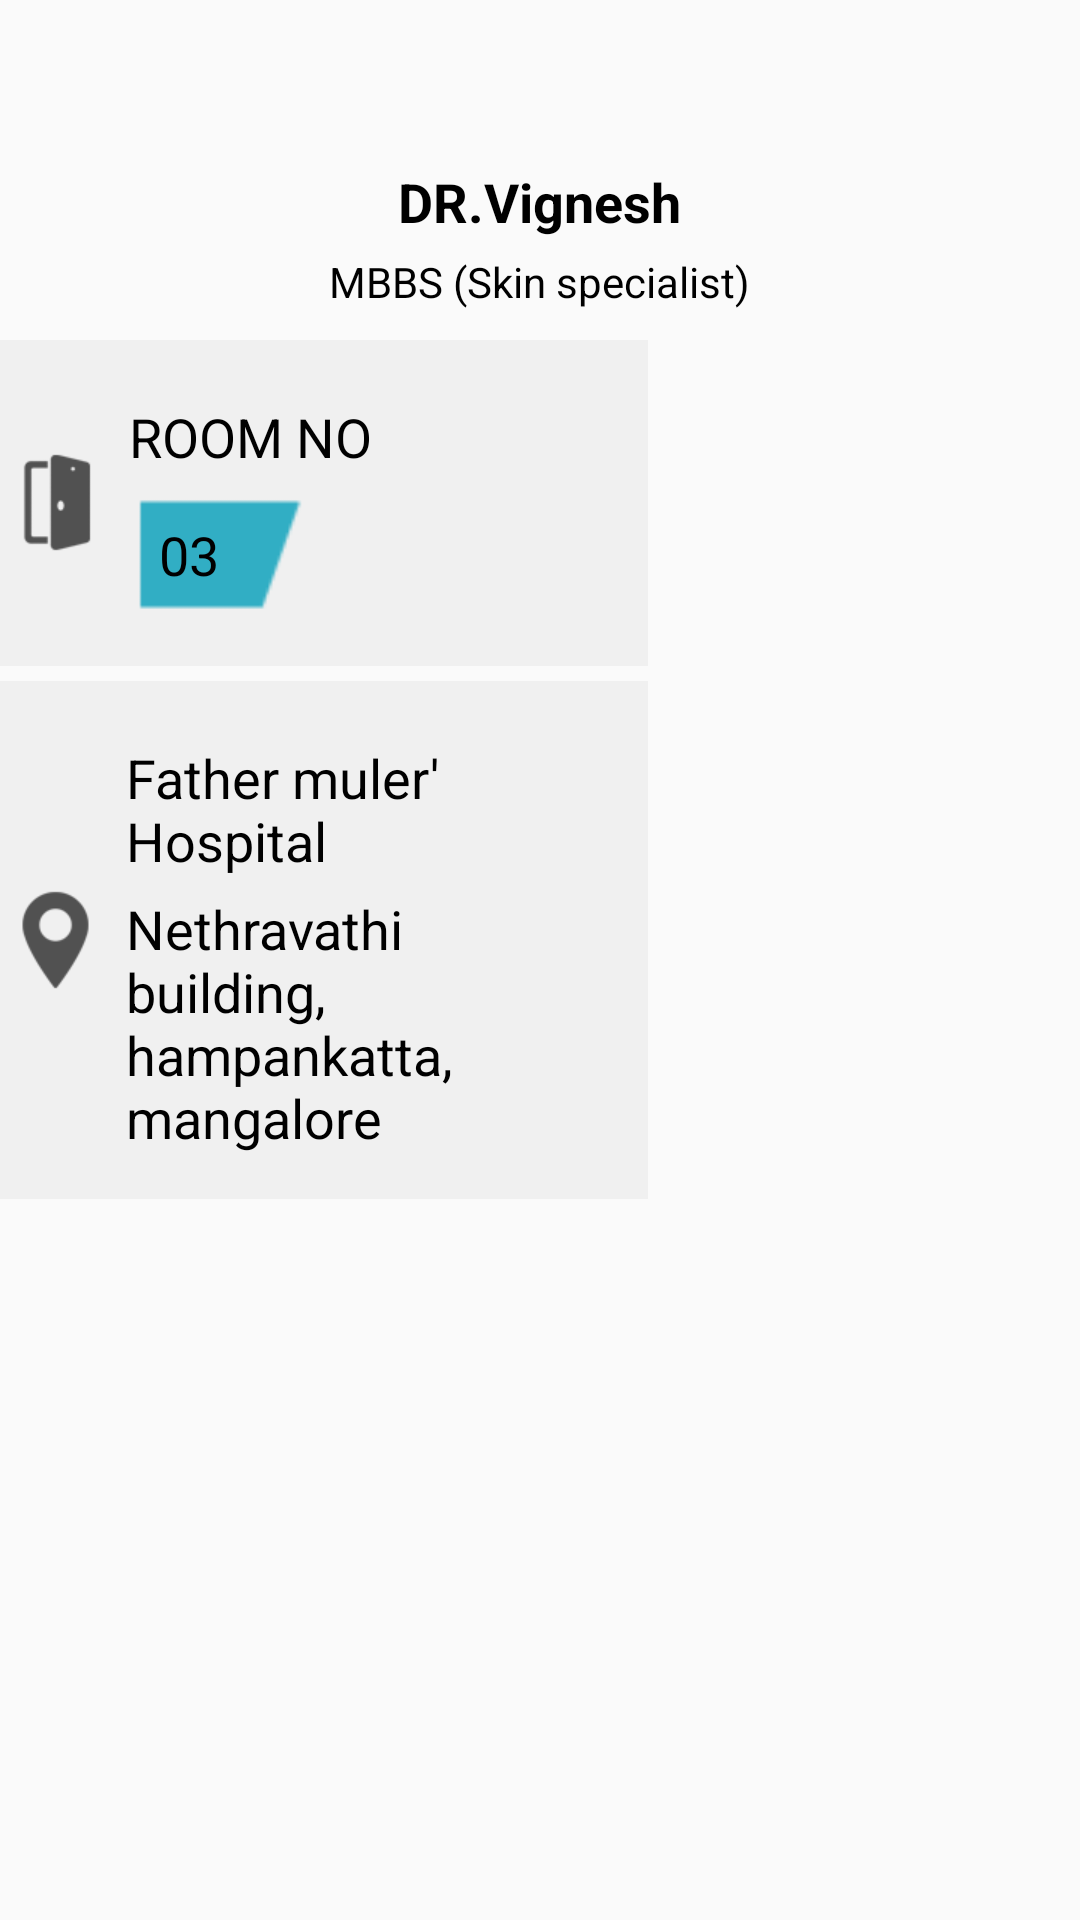

The Android layout XML behind this screen, and the referenced resources:
<!-- AndroidManifest.xml: application theme AppTheme -->
<!-- res/layout/content_doctor_detailed.xml -->
<?xml version="1.0" encoding="utf-8"?>
<android.support.v4.widget.NestedScrollView xmlns:android="http://schemas.android.com/apk/res/android"
    xmlns:app="http://schemas.android.com/apk/res-auto"
    xmlns:tools="http://schemas.android.com/tools"
    android:layout_width="match_parent"
    android:layout_height="match_parent"
    app:layout_behavior="@string/appbar_scrolling_view_behavior"
    tools:context="com.app.mydoctor.DoctorDetailedActivity"
    tools:showIn="@layout/activity_doctor_detailed">

    <LinearLayout
        android:layout_width="match_parent"
        android:layout_height="wrap_content"
        android:paddingTop="@dimen/doctor_name_padding_top"
        android:orientation="vertical">

        <LinearLayout
            android:layout_width="match_parent"
            android:layout_height="wrap_content"
            android:gravity="center"
            android:orientation="vertical">

            <TextView
                android:layout_width="wrap_content"
                android:layout_height="wrap_content"
                android:layout_marginTop="5dp"
                android:text="DR.Vignesh"
                android:textAppearance="?android:attr/textAppearanceMedium"
                android:textStyle="bold" />

            <TextView
                android:layout_width="wrap_content"
                android:layout_height="wrap_content"
                android:layout_marginTop="5dp"
                android:text="MBBS (Skin specialist)"
                android:textAppearance="?android:attr/textAppearanceSmall" />
        </LinearLayout>


        <LinearLayout
            android:layout_width="match_parent"
            android:layout_height="match_parent"
            android:weightSum="10"
            android:layout_marginTop="10dp"
            android:orientation="horizontal">

            <LinearLayout
                android:layout_width="match_parent"
                android:layout_height="wrap_content"
                android:layout_weight="4"
                android:orientation="vertical">

                <RelativeLayout
                    android:layout_width="match_parent"
                    android:layout_height="wrap_content"
                    android:padding="5dp"
                    android:background="@color/dark_white"
                    >


                    <ImageView
                        android:layout_width="wrap_content"
                        android:layout_height="wrap_content"
                        android:id="@+id/imgDoor_icon"
                        android:src="@mipmap/door_icon"
                        android:layout_centerVertical="true"
                        android:layout_alignParentLeft="true"
                        android:layout_alignParentStart="true" />

                    <LinearLayout
                        android:orientation="vertical"
                        android:layout_width="match_parent"
                        android:layout_height="wrap_content"
                        android:layout_centerVertical="true"
                        android:padding="10dp"
                        android:layout_toRightOf="@+id/imgDoor_icon"
                        >

                        <TextView
                            android:layout_width="wrap_content"
                            android:layout_height="wrap_content"
                            android:layout_marginTop="5dp"
                            android:text="ROOM NO"
                            android:textAppearance="?android:attr/textAppearanceMedium"
                            />
                        <TextView
                            android:layout_width="wrap_content"
                            android:layout_height="wrap_content"
                            android:layout_marginTop="5dp"
                            android:paddingTop="10dp"
                            android:paddingBottom="10dp"
                            android:paddingLeft="10dp"
                            android:paddingRight="30dp"
                            android:text="03"
                            android:background="@mipmap/number_bg"
                            android:textAppearance="?android:attr/textAppearanceMedium"
                             />


                    </LinearLayout>


                </RelativeLayout>

                <RelativeLayout
                    android:layout_width="match_parent"
                    android:layout_height="wrap_content"
                    android:padding="5dp"
                    android:layout_marginTop="5dp"
                    android:background="@color/dark_white"
                    >


                    <ImageView
                        android:layout_width="wrap_content"
                        android:layout_height="wrap_content"
                        android:id="@+id/location_icon"
                        android:src="@mipmap/location_icon"
                        android:layout_centerVertical="true"
                        android:layout_alignParentLeft="true"
                        android:layout_alignParentStart="true" />

                    <LinearLayout
                        android:orientation="vertical"
                        android:layout_width="match_parent"
                        android:layout_height="wrap_content"
                        android:layout_centerVertical="true"
                        android:padding="10dp"
                        android:layout_toRightOf="@+id/location_icon"
                        >

                        <TextView
                            android:layout_width="wrap_content"
                            android:layout_height="wrap_content"
                            android:layout_marginTop="5dp"
                            android:text="Father muler' Hospital"
                            android:textAppearance="?android:attr/textAppearanceMedium"
                            />
                        <TextView
                            android:layout_width="wrap_content"
                            android:layout_height="wrap_content"
                            android:layout_marginTop="5dp"
                            android:text="Nethravathi building, hampankatta, mangalore"
                            android:textAppearance="?android:attr/textAppearanceMedium"
                            />


                    </LinearLayout>


                </RelativeLayout>


            </LinearLayout>

            <LinearLayout
                android:layout_width="match_parent"
                android:layout_height="wrap_content"
                android:layout_weight="6"
                android:orientation="vertical">

            </LinearLayout>

        </LinearLayout>
    </LinearLayout>

</android.support.v4.widget.NestedScrollView>
<!-- res/layout/activity_doctor_detailed.xml (included above) -->
<?xml version="1.0" encoding="utf-8"?>
<android.support.design.widget.CoordinatorLayout xmlns:android="http://schemas.android.com/apk/res/android"
    xmlns:app="http://schemas.android.com/apk/res-auto"
    android:id="@+id/main_content"
    android:layout_width="match_parent"
    android:layout_height="match_parent"
    android:fitsSystemWindows="true">
    <android.support.v7.widget.Toolbar
        android:id="@+id/toolbar"
        android:layout_width="match_parent"
        android:layout_height="?attr/actionBarSize"
        android:background="@color/colorPrimary"
        app:layout_collapseMode="pin"
        app:popupTheme="@style/AppTheme.PopupOverlay">

        <RelativeLayout
            android:layout_width="match_parent"
            android:layout_height="match_parent"
            android:gravity="center">

            <TextView
                android:id="@+id/title1"
                android:layout_width="wrap_content"
                android:layout_height="wrap_content"
                android:layout_marginLeft="-10dp"
                android:text="@string/title1"
                android:textAppearance="?android:attr/textAppearanceLarge"
                android:textColor="@color/sky_blue" />

            <TextView
                android:id="@+id/title2"
                android:layout_width="wrap_content"
                android:layout_height="wrap_content"
                android:layout_alignParentTop="true"
                android:layout_toEndOf="@+id/title1"
                android:layout_toRightOf="@+id/title1"
                android:text="@string/title2"
                android:textAppearance="?android:attr/textAppearanceLarge"
                android:textColor="@android:color/white" />


        </RelativeLayout>

    </android.support.v7.widget.Toolbar>


    <android.support.design.widget.AppBarLayout
        android:id="@+id/appbar"
        android:layout_width="match_parent"
        android:layout_height="@dimen/app_bar_height"
        android:fitsSystemWindows="true"
        android:theme="@style/ThemeOverlay.AppCompat.Dark.ActionBar">

        <android.support.design.widget.CollapsingToolbarLayout
            android:id="@+id/collapsing_toolbar"
            android:layout_width="match_parent"
            android:layout_height="match_parent"
            android:fitsSystemWindows="true"
            app:contentScrim="?attr/colorPrimary"
            app:expandedTitleMarginEnd="64dp"
            app:expandedTitleMarginStart="48dp"
            app:layout_scrollFlags="scroll|exitUntilCollapsed">


            <RelativeLayout
                android:layout_width="match_parent"
                android:layout_height="match_parent"
                android:background="@color/light_white"
                android:fitsSystemWindows="true"
                android:paddingTop="?attr/actionBarSize"
                app:layout_collapseMode="parallax">

                <RelativeLayout
                    android:id="@+id/linearLayout"
                    android:layout_width="match_parent"
                    android:layout_height="wrap_content"
                    android:layout_alignParentTop="true"
                    android:layout_margin="10dp"

                    android:layout_marginTop="?attr/actionBarSize">

                    <EditText
                        android:id="@+id/editText"
                        android:layout_width="match_parent"
                        android:layout_height="40dp"
                        android:layout_toLeftOf="@+id/serchButton"
                        android:layout_toStartOf="@+id/serchButton"
                        android:background="@android:color/white" />

                    <ImageView
                        android:id="@+id/serchButton"
                        android:layout_width="@dimen/search_button"
                        android:layout_height="@dimen/search_button"
                        android:layout_alignParentRight="true"
                        android:background="@color/sky_blue"
                        android:src="@android:drawable/ic_menu_search" />
                </RelativeLayout>

                <ImageView
                    android:layout_width="match_parent"
                    android:layout_height="wrap_content"
                    android:layout_alignParentBottom="true"
                    android:layout_below="@+id/linearLayout"
                    android:adjustViewBounds="true"
                    android:src="@mipmap/doctor_pic_bg" />
            </RelativeLayout>



        </android.support.design.widget.CollapsingToolbarLayout>

    </android.support.design.widget.AppBarLayout>

    <include

        layout="@layout/content_doctor_detailed"
      />

    <ImageView
        android:id="@+id/imgDoctorPic"
        android:layout_width="@dimen/doctor_image"
        android:layout_height="@dimen/doctor_image"
        android:layout_margin="@dimen/fab_margin"
        android:background="@mipmap/doctor_pic"
        android:clickable="true"
        android:src="@mipmap/doctor_pic"
        app:layout_anchor="@id/appbar"
        app:layout_anchorGravity="bottom|center" />

</android.support.design.widget.CoordinatorLayout>
<!-- resources referenced by this layout -->
<resources>
  <color name="colorPrimary">#262626</color>
  <color name="dark_white">#F0F0F0</color>
  <color name="light_white">#EBEBEB</color>
  <color name="sky_blue">#3FB1C2</color>
  <dimen name="app_bar_height">256dp</dimen>
  <dimen name="doctor_image">100dp</dimen>
  <dimen name="doctor_name_padding_top">50dp</dimen>
  <dimen name="fab_margin">16dp</dimen>
  <dimen name="search_button">40dp</dimen>
  <!-- mipmap doctor_pic: png bitmap (mipmap-xhdpi, 49643 bytes) -->
  <!-- mipmap doctor_pic_bg: png bitmap (mipmap-xhdpi, 153172 bytes) -->
  <!-- mipmap door_icon: png bitmap (mipmap-xhdpi, 3727 bytes) -->
  <!-- mipmap location_icon: png bitmap (mipmap-xhdpi, 3964 bytes) -->
  <!-- mipmap number_bg: png bitmap (mipmap-xhdpi, 2997 bytes) -->
  <string name="title1">My</string>
  <string name="title2">Doctor</string>
  <style name="AppTheme.PopupOverlay" parent="ThemeOverlay.AppCompat.Light" />
  <style name="AppTheme" parent="Theme.AppCompat.Light.DarkActionBar">
          
          <item name="colorPrimary">@color/colorPrimary</item>
          <item name="colorPrimaryDark">@color/colorPrimaryDark</item>
          <item name="colorAccent">@color/colorAccent</item>
          <item name="android:textColor">@android:color/black</item>
      </style>
  <color name="colorPrimaryDark">#000000</color>
  <color name="colorAccent">#FF4081</color>
</resources>
